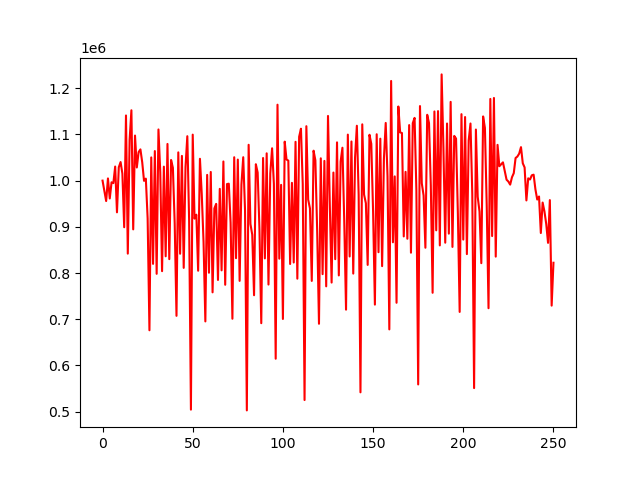

Values plotted in this chart, from the file beside it:
account_value, date, daily_return
1000000, 2018-01-02, 
978536, 2018-01-03, -0.02146
955832, 2018-01-04, -0.0232
1004751, 2018-01-05, 0.05118
961409, 2018-01-08, -0.04314
996367, 2018-01-09, 0.03636
994629, 2018-01-10, -0.001744
1030491, 2018-01-11, 0.03606
931383, 2018-01-12, -0.09618
1028768, 2018-01-16, 0.1046
1040219, 2018-01-17, 0.01113
1015144, 2018-01-18, -0.02411
899091, 2018-01-19, -0.1143
1141043, 2018-01-22, 0.2691
841972, 2018-01-23, -0.2621
1087590, 2018-01-24, 0.2917
1152294, 2018-01-25, 0.05949
894493, 2018-01-26, -0.2237
1097568, 2018-01-29, 0.227
1028464, 2018-01-30, -0.06296
1061706, 2018-01-31, 0.03232
1067637, 2018-02-01, 0.005587
1039630, 2018-02-02, -0.02623
999550, 2018-02-05, -0.03855
1004355, 2018-02-06, 0.004807
918349, 2018-02-07, -0.08563
676057, 2018-02-08, -0.2638
1050253, 2018-02-09, 0.5535
819797, 2018-02-12, -0.2194
1064023, 2018-02-13, 0.2979
798261, 2018-02-14, -0.2498
1110755, 2018-02-15, 0.3915
1017520, 2018-02-16, -0.08394
804022, 2018-02-20, -0.2098
1030255, 2018-02-21, 0.2814
836172, 2018-02-22, -0.1884
1079413, 2018-02-23, 0.2909
830048, 2018-02-26, -0.231
1044690, 2018-02-27, 0.2586
1027746, 2018-02-28, -0.01622
907935, 2018-03-01, -0.1166
707318, 2018-03-02, -0.221
1061163, 2018-03-05, 0.5003
841721, 2018-03-06, -0.2068
1053520, 2018-03-07, 0.2516
811138, 2018-03-08, -0.2301
1029864, 2018-03-09, 0.2697
1096155, 2018-03-12, 0.06437
915176, 2018-03-13, -0.1651
504272, 2018-03-14, -0.449
1099555, 2018-03-15, 1.18
917694, 2018-03-16, -0.1654
926312, 2018-03-19, 0.009391
804964, 2018-03-20, -0.131
1047292, 2018-03-21, 0.301
971075, 2018-03-22, -0.07278
867359, 2018-03-23, -0.1068
695234, 2018-03-26, -0.1984
1012423, 2018-03-27, 0.4562
800592, 2018-03-28, -0.2092
... 191 more rows
